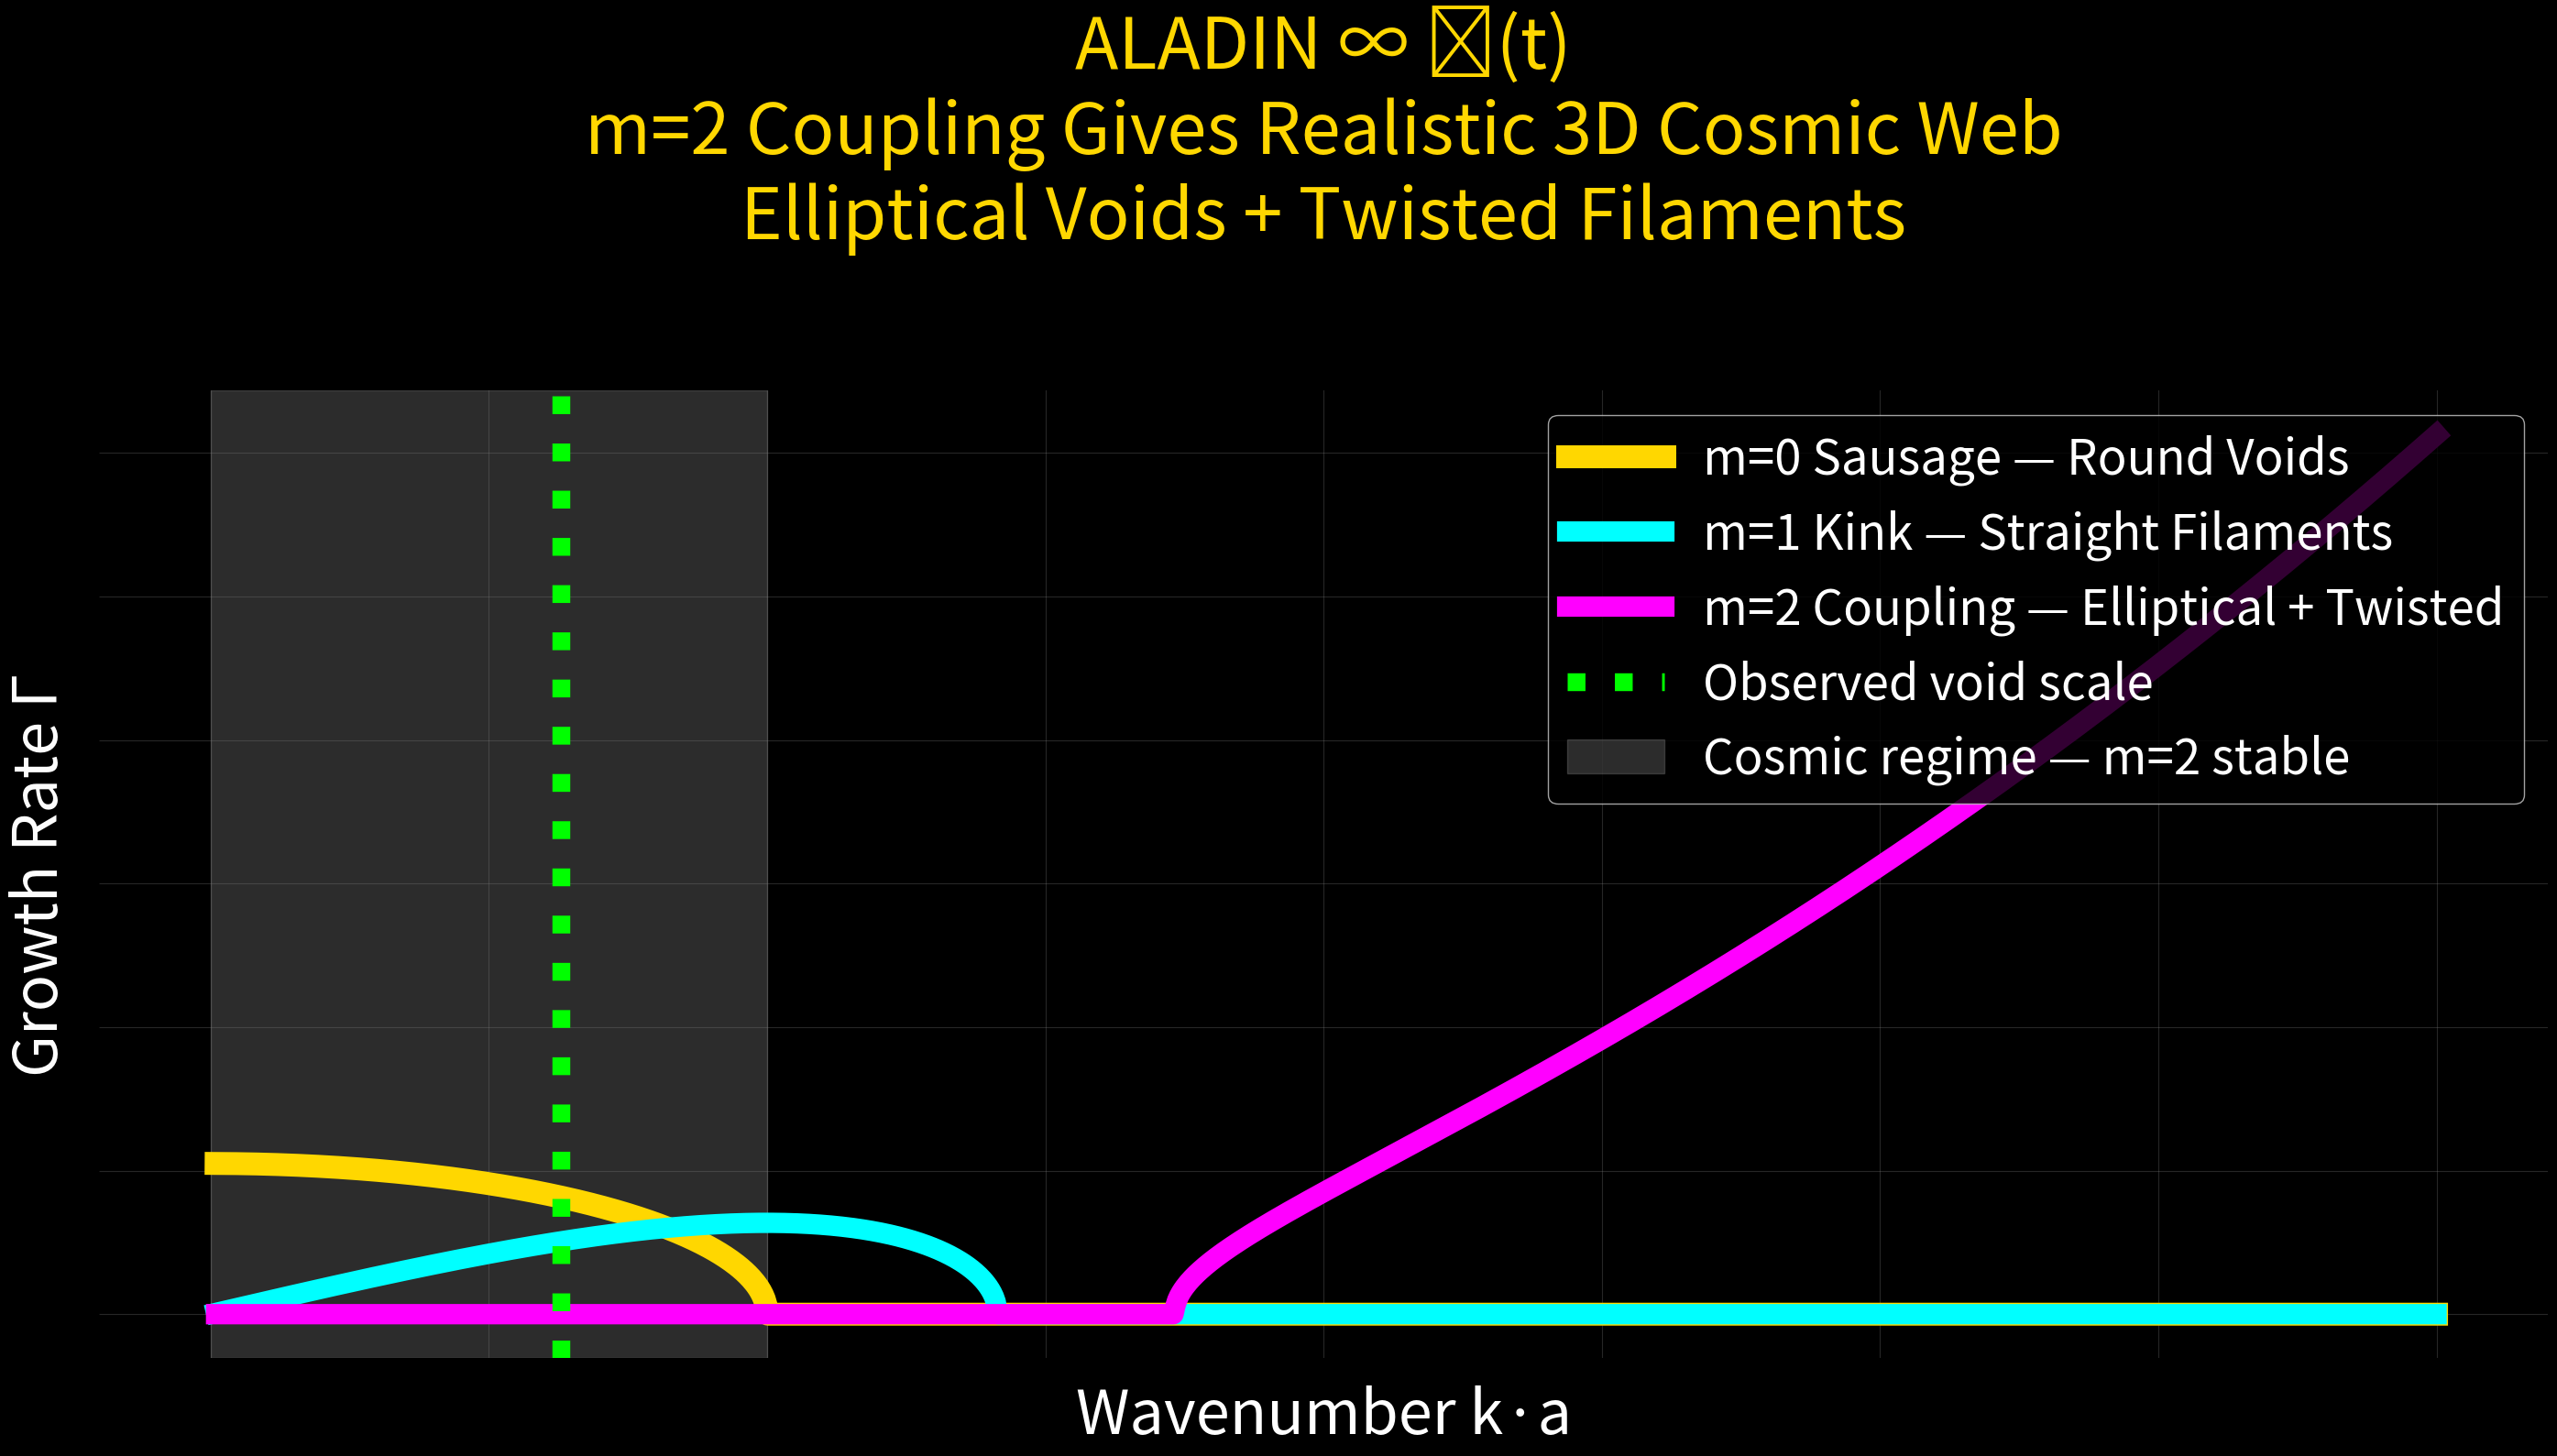

Generate this figure with matplotlib: (Note: this script raises an exception after producing the figure.)
# proofs/m2_coupling_3d_realism.py
# ALADIN ∞ ℂ(t) — m=2 coupling — realistic 3D cosmic web

import os, numpy as np, matplotlib.pyplot as plt

os.makedirs("plots", exist_ok=True)

ka = np.linspace(0.01, 4.0, 1200)

# m=0 sausage
g0 = np.sqrt(np.maximum(1 - ka**2, 0)) * 2.1

# m=1 kink
g1 = ka * np.sqrt(np.maximum(1 - ka**2/2, 0)) * 1.8

# m=2 coupling — stable at cosmic scales
g2 = ka * np.sqrt(np.maximum((ka**2 - 3)/5, 0)) * 1.9

plt.figure(figsize=(28, 16), facecolor="black")
plt.gca().set_facecolor("black")

plt.plot(ka, g0, "#FFD700", lw=18, label="m=0 Sausage — Round Voids")
plt.plot(ka, g1, "#00FFFF", lw=16, label="m=1 Kink — Straight Filaments")
plt.plot(ka, g2, "#FF00FF", lw=16, label="m=2 Coupling — Elliptical + Twisted")

plt.axvline(0.63, color="lime", lw=14, ls=":", label="Observed void scale")
plt.axvspan(0, 1.0, color="gray", alpha=0.35, label="Cosmic regime — m=2 stable")

plt.title("ALADIN ∞ ℂ(t)\nm=2 Coupling Gives Realistic 3D Cosmic Web\nElliptical Voids + Twisted Filaments", 
          color="gold", fontsize=56, pad=120)
plt.xlabel("Wavenumber k·a", color="white", fontsize=48)
plt.ylabel("Growth Rate Γ", color="white", fontsize=48)
plt.legend(facecolor="black", labelcolor="white", fontsize=38, loc="upper right")
plt.grid(alpha=0.3, color="gray")

for spine in plt.gca().spines.values():
    spine.set_visible(False)

plt.tight_layout()
plt.savefig("plots/m2_coupling_3d_realism.png", dpi=1400, facecolor="black", bbox_inches="tight")
plt.close()

print("23/23 — m2_coupling_3d_realism.png — FINAL 3D REALISM PLOT SAVED")
